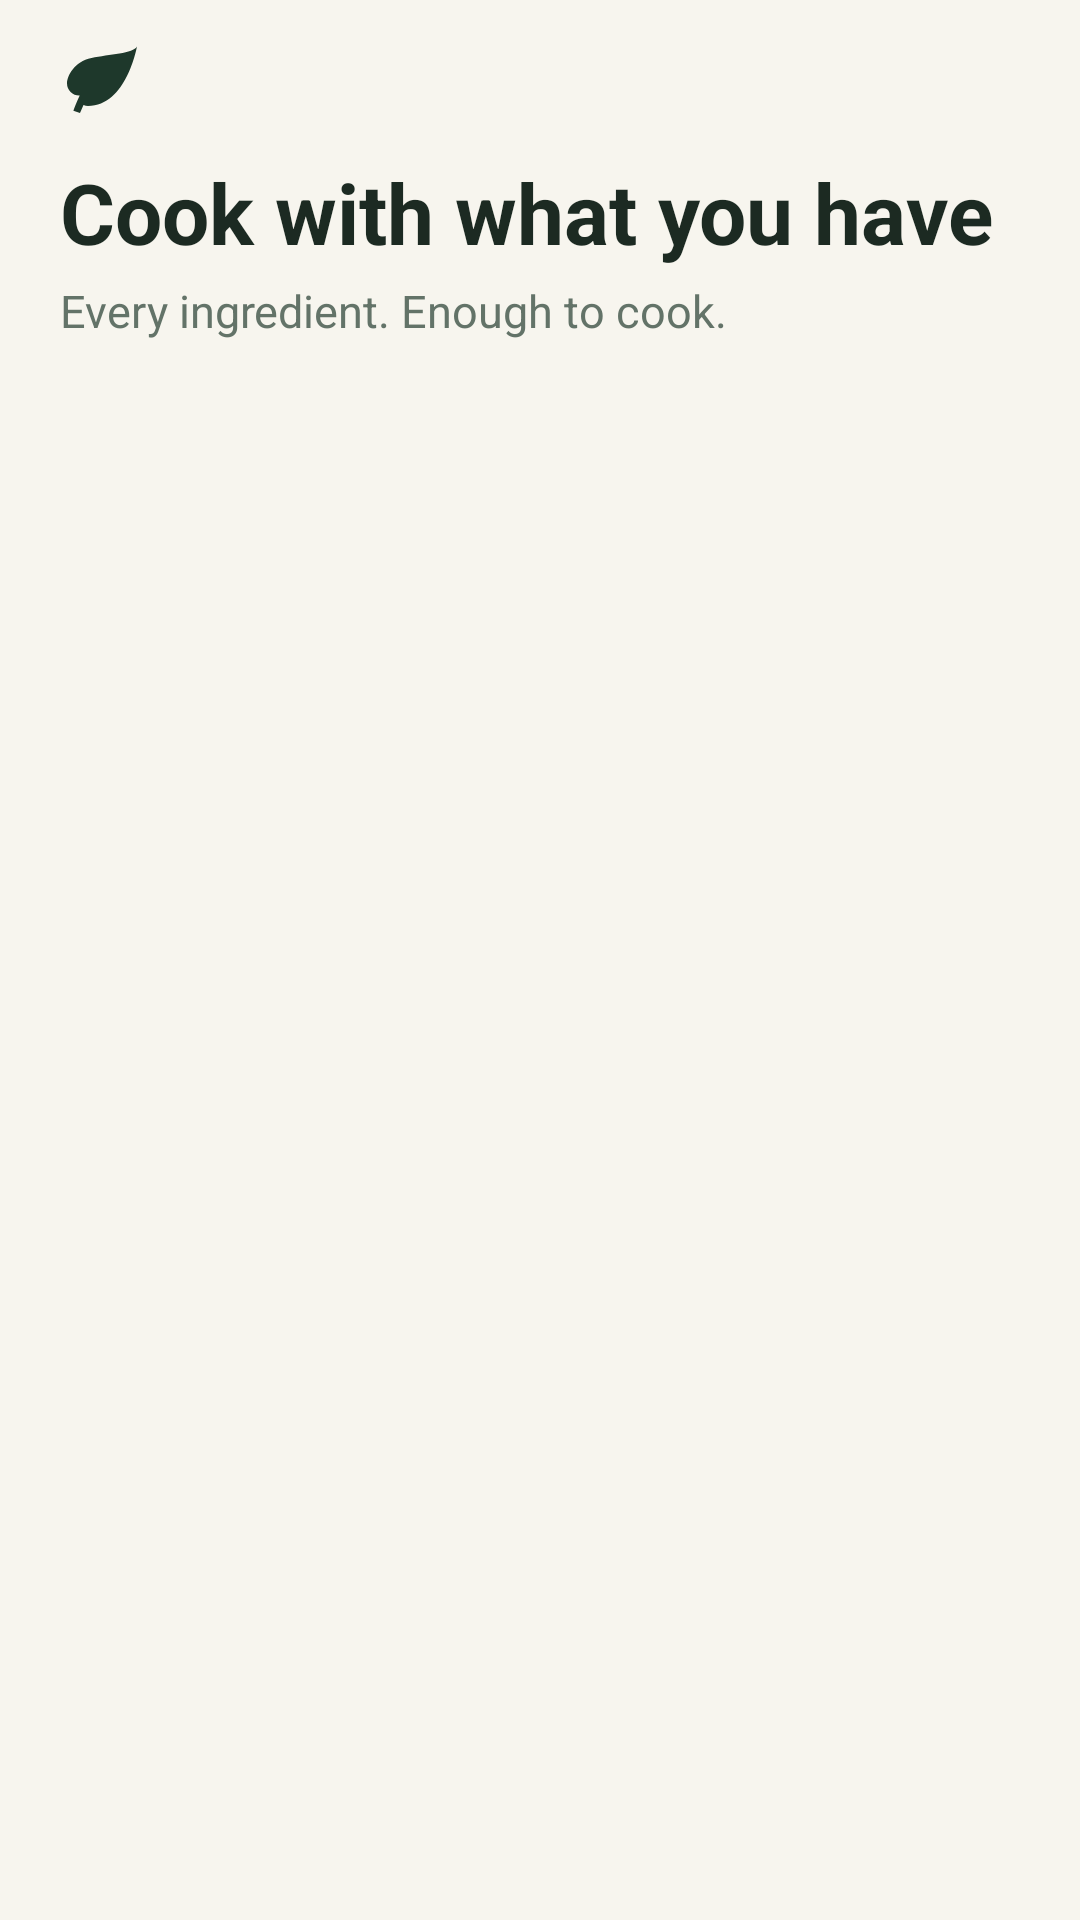

Here is an Android app screen rendered from its layout file. Give the layout XML and the strings, colors and styles it references.
<!-- AndroidManifest.xml: application theme Theme.SmartPantryManager -->
<!-- res/layout/activity_recipes.xml -->
<?xml version="1.0" encoding="utf-8"?>
<androidx.core.widget.NestedScrollView xmlns:android="http://schemas.android.com/apk/res/android"
    xmlns:app="http://schemas.android.com/apk/res-auto"
    android:layout_width="match_parent"
    android:layout_height="match_parent"
    android:fillViewport="true"
    android:background="@color/cream">

    <LinearLayout
        android:layout_width="match_parent"
        android:layout_height="wrap_content"
        android:orientation="vertical"
        android:paddingHorizontal="20dp"
        android:paddingTop="12dp"
        android:paddingBottom="24dp">

        <ImageView
            android:layout_width="28dp"
            android:layout_height="28dp"
            android:layout_marginBottom="12dp"
            android:src="@drawable/ic_leaf"
            android:contentDescription="@null" />

        <TextView
            style="@style/Title"
            android:text="@string/recipe_title" />

        <TextView
            style="@style/Body"
            android:text="@string/recipe_subtitle" />

        <TextView
            android:id="@+id/empty"
            style="@style/Body"
            android:text="@string/no_matches"
            android:visibility="gone" />

        <androidx.recyclerview.widget.RecyclerView
            android:id="@+id/list"
            android:layout_width="match_parent"
            android:layout_height="wrap_content"
            android:nestedScrollingEnabled="false" />

    </LinearLayout>
</androidx.core.widget.NestedScrollView>
<!-- resources referenced by this layout -->
<resources>
  <color name="cream">#F7F5EE</color>
  <!-- drawable ic_leaf (drawable) -->
  <vector xmlns:android="http://schemas.android.com/apk/res/android"
      android:width="24dp"
      android:height="24dp"
      android:viewportWidth="24"
      android:viewportHeight="24">
    <path
        android:fillColor="@color/sage_dark"
        android:pathData="M17,8C8,10 5.9,16.17 3.82,21.34L5.71,22l1,-2.3A4.49,4.49 0,0 0,8,20C19,20 22,3 22,3C21,5 14,5.25 9,6.25C4,7.25 2,11.5 2,13.5A3.5,3.5 0,0 0,5.5 17C7,17 11,15 17,8Z"/>
  </vector>
  <string name="no_matches">No recipes match your pantry yet — add more ingredients.</string>
  <string name="recipe_subtitle">Every ingredient. Enough to cook.</string>
  <string name="recipe_title">Cook with what you have</string>
  <style name="Body">
          <item name="android:layout_width">match_parent</item>
          <item name="android:layout_height">wrap_content</item>
          <item name="android:textSize">15sp</item>
          <item name="android:textColor">@color/muted</item>
          <item name="android:layout_marginBottom">12dp</item>
      </style>
  <style name="Title" parent="Body">
          <item name="android:textSize">28sp</item>
          <item name="android:textColor">@color/ink</item>
          <item name="android:textStyle">bold</item>
          <item name="android:layout_marginBottom">4dp</item>
      </style>
  <style name="Theme.SmartPantryManager" parent="Theme.MaterialComponents.Light.NoActionBar">
          <item name="colorPrimary">@color/sage_dark</item>
          <item name="colorPrimaryVariant">@color/sage_dark</item>
          <item name="colorOnPrimary">@color/white</item>
          <item name="colorSecondary">@color/sage_dark</item>
          <item name="android:windowBackground">@color/cream</item>
          <item name="android:fontFamily">sans-serif</item>
          <item name="android:colorAccent">@color/sage_dark</item>
          <item name="android:windowLightStatusBar">true</item>
          <item name="android:navigationBarColor">@color/white</item>
          <item name="android:textColorPrimary">@color/ink</item>
      </style>
  <color name="sage_dark">#1E382B</color>
  <color name="muted">#637368</color>
  <color name="ink">#1C2A22</color>
  <color name="white">#FFFFFF</color>
</resources>
